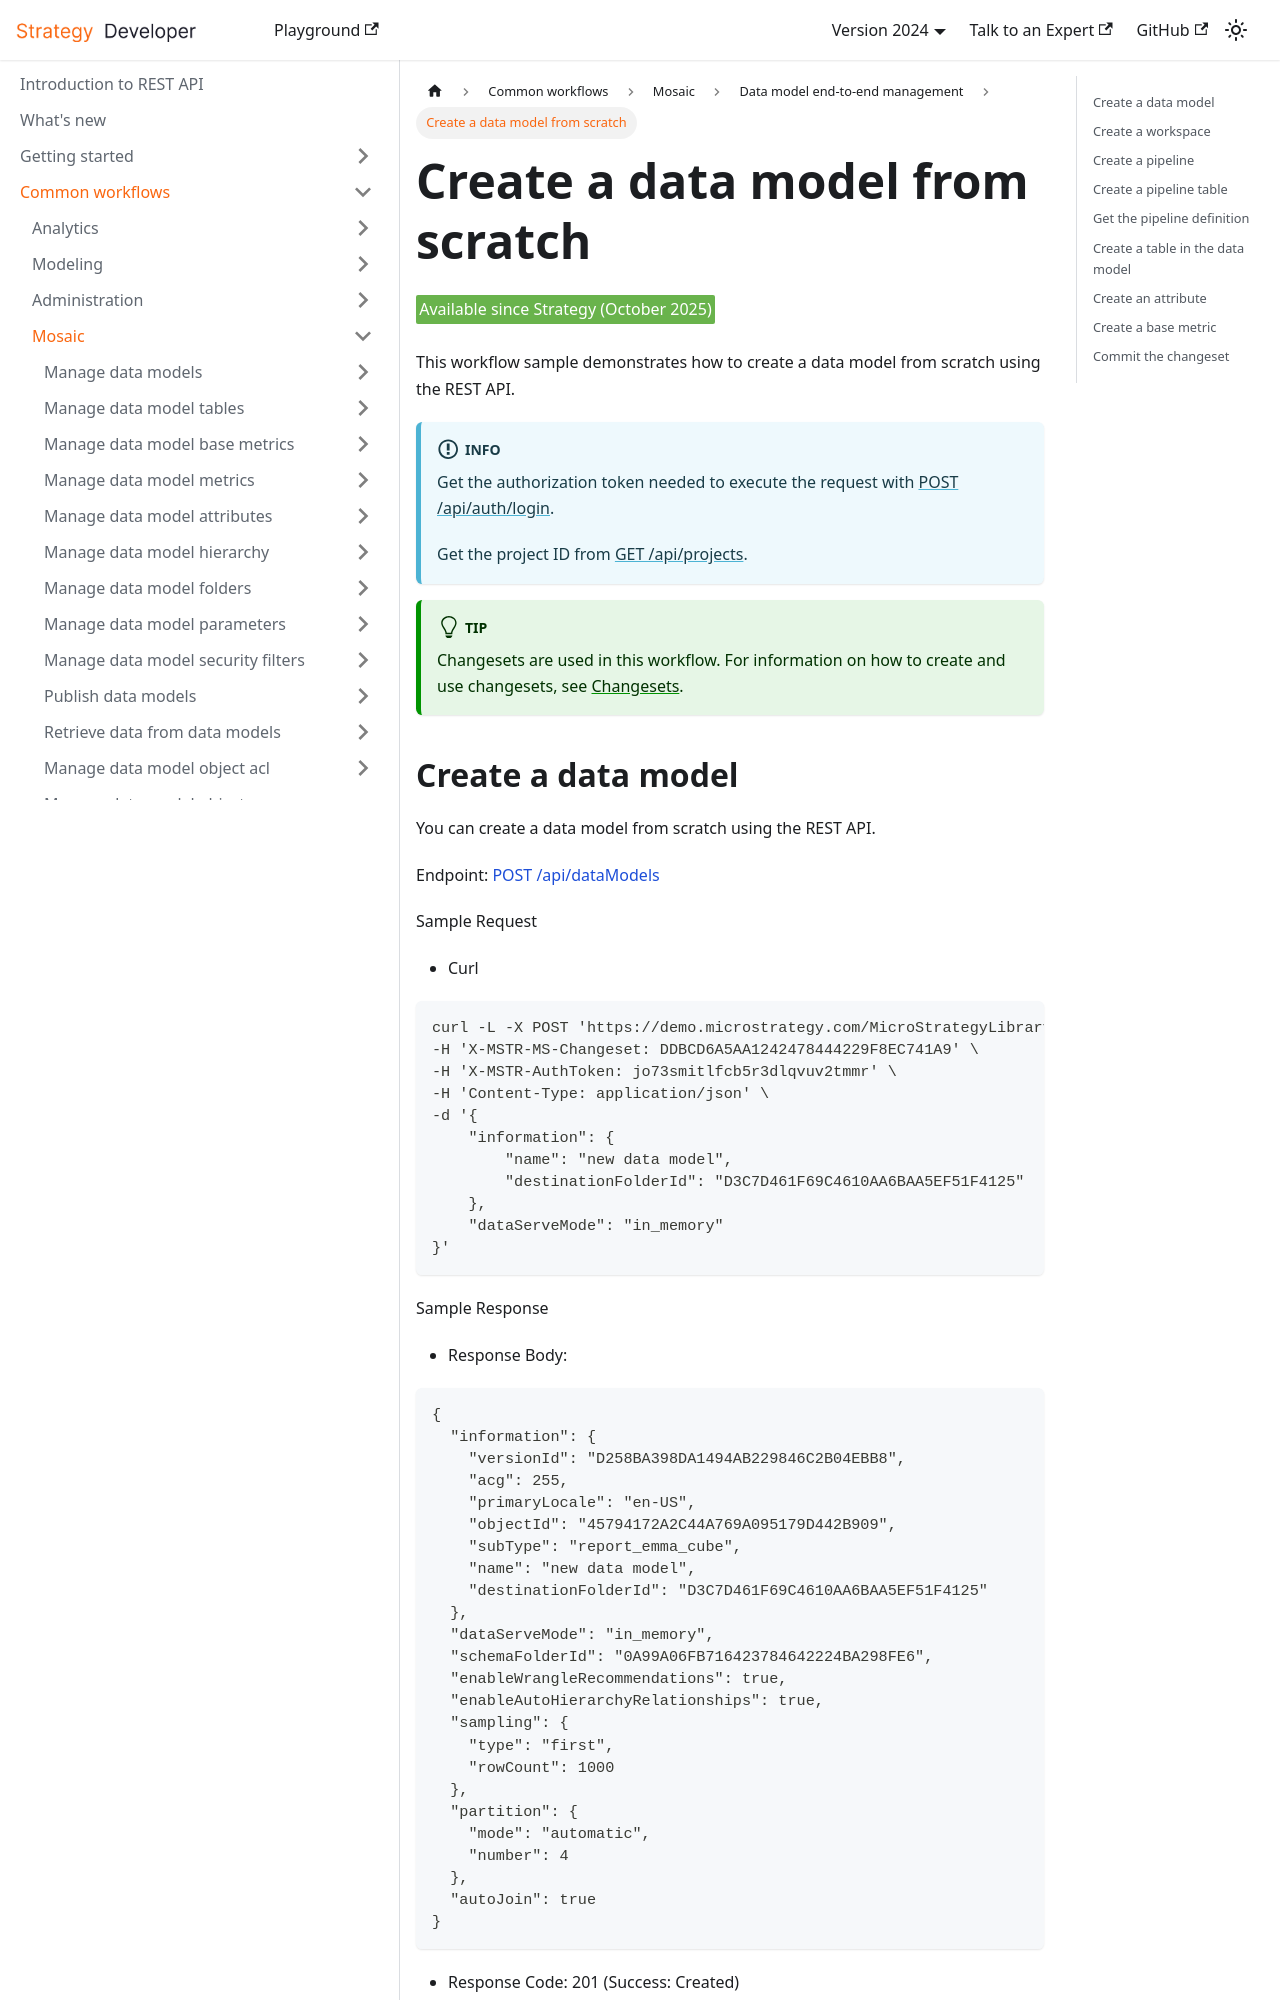

repository: MicroStrategy/rest-api-docs · page: common-workflows/mosaic/end-to-end/create-a-data-model-from-scratch/index.html · generator: docusaurus

---
title: Create a data model from scratch
description: This workflow demonstrates how to create a data model from scratch using the REST API.
---

<Available since="Strategy (October 2025)" />

This workflow sample demonstrates how to create a data model from scratch using the REST API.

:::info

Get the authorization token needed to execute the request with [POST /api/auth/login](https://demo.microstrategy.com/MicroStrategyLibrary/api-docs/index.html#/Authentication/postLogin).

Get the project ID from [GET /api/projects](https://demo.microstrategy.com/MicroStrategyLibrary/api-docs/index.html#/Projects/getProjects_1).

:::

:::tip

Changesets are used in this workflow. For information on how to create and use changesets, see [Changesets](/docs/common-workflows/modeling/changesets.md).

:::

## Create a data model

You can create a data model from scratch using the REST API.

Endpoint: [POST /api/dataModels](https://demo.microstrategy.com/MicroStrategyLibrary/api-docs/index.html#/Data%20Models/postDataModel)

Sample Request

- Curl

```bash
curl -L -X POST 'https://demo.microstrategy.com/MicroStrategyLibrary/api/model/dataModels' \
-H 'X-MSTR-MS-Changeset: DDBCD6A5AA1242478444229F8EC741A9' \
-H 'X-MSTR-AuthToken: jo73smitlfcb5r3dlqvuv2tmmr' \
-H 'Content-Type: application/json' \
-d '{
    "information": {
        "name": "new data model",
        "destinationFolderId": "D3C7D461F69C4610AA6BAA5EF51F4125"
    },
    "dataServeMode": "in_memory"
}'
```

Sample Response

- Response Body:

```json
{
  "information": {
    "versionId": "D258BA398DA1494AB229846C2B04EBB8",
    "acg": 255,
    "primaryLocale": "en-US",
    "objectId": "45794172A2C44A769A095179D442B909",
    "subType": "report_emma_cube",
    "name": "new data model",
    "destinationFolderId": "D3C7D461F69C4610AA6BAA5EF51F4125"
  },
  "dataServeMode": "in_memory",
  "schemaFolderId": "0A99A06FB716423784642224BA298FE6",
  "enableWrangleRecommendations": true,
  "enableAutoHierarchyRelationships": true,
  "sampling": {
    "type": "first",
    "rowCount": 1000
  },
  "partition": {
    "mode": "automatic",
    "number": 4
  },
  "autoJoin": true
}
```

- Response Code: 201 (Success: Created)
